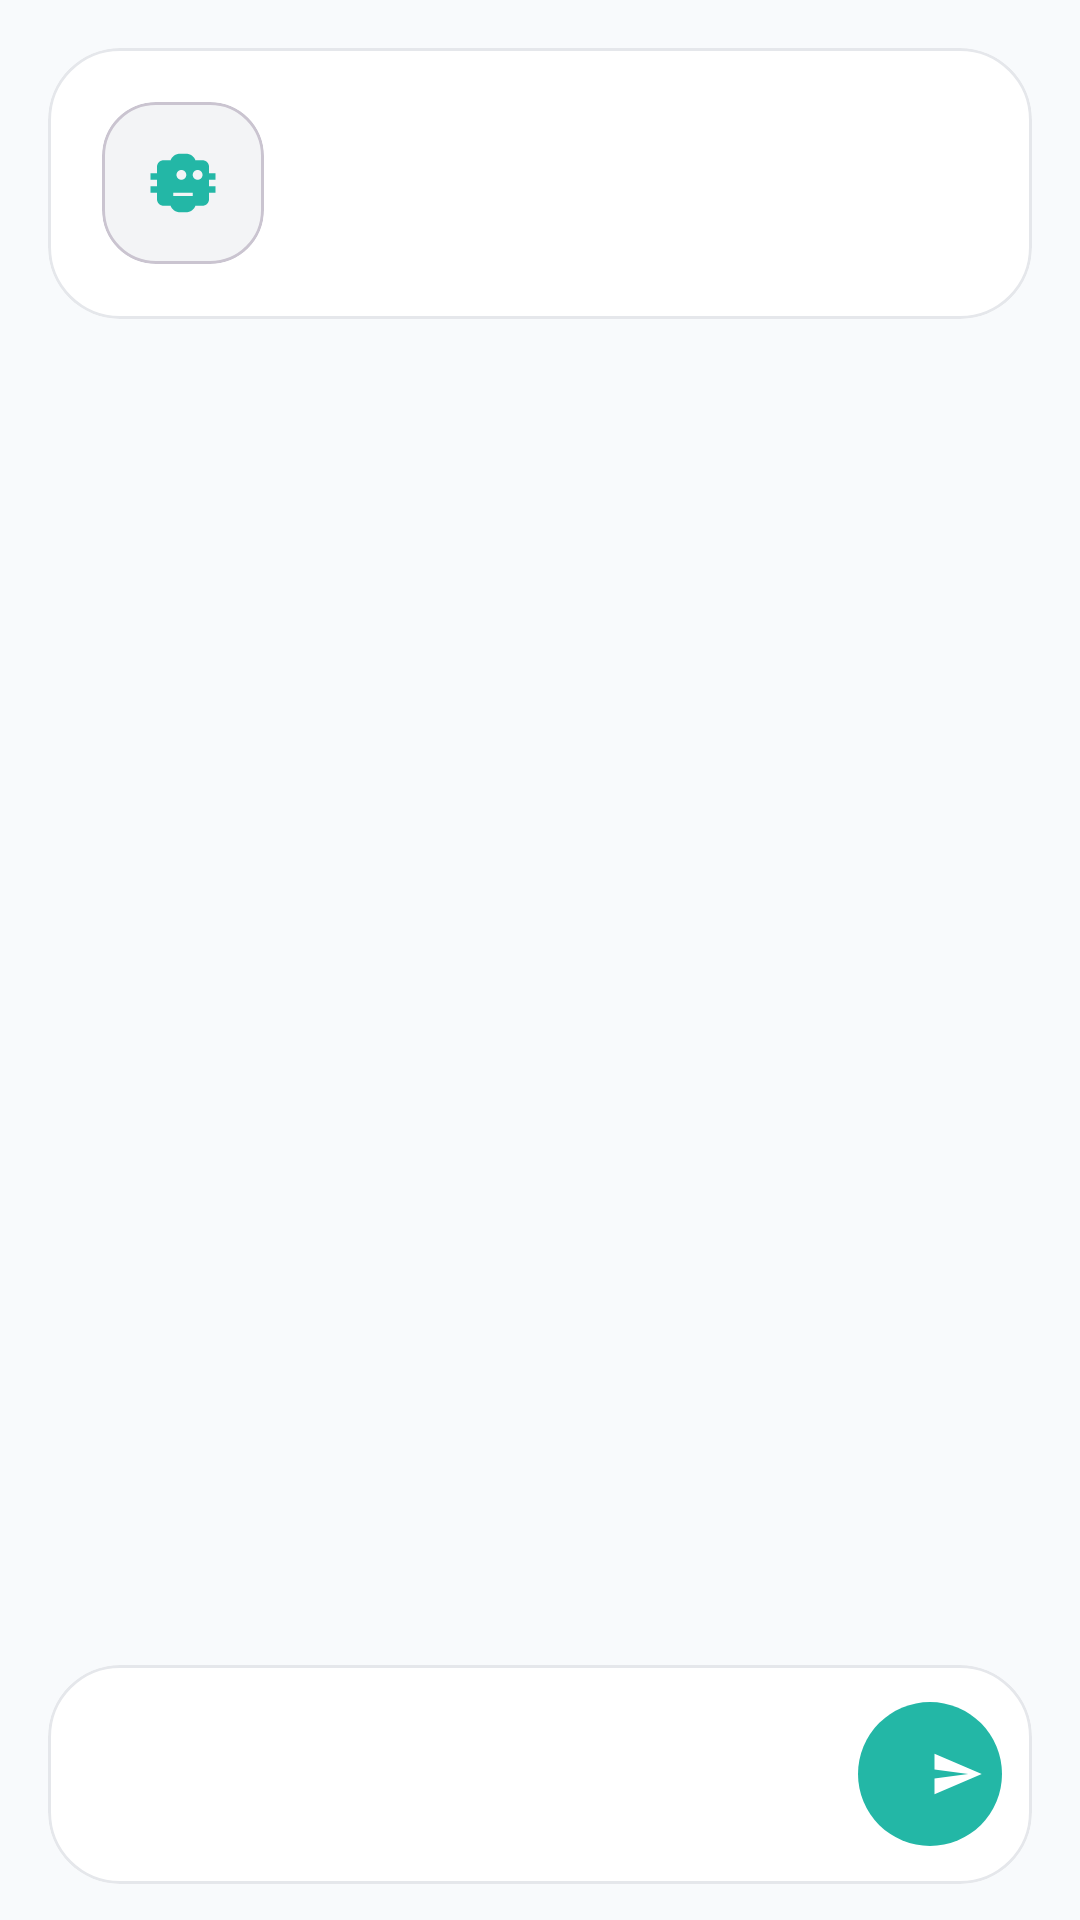

Produce the Android XML layout that renders to this screen, including the resource entries it uses.
<!-- AndroidManifest.xml: application theme Theme.NestHeaven -->
<!-- res/layout/fragment_ai_assistant.xml -->
<?xml version="1.0" encoding="utf-8"?>
<LinearLayout xmlns:android="http://schemas.android.com/apk/res/android"
    xmlns:app="http://schemas.android.com/apk/res-auto"
    android:layout_width="match_parent"
    android:layout_height="match_parent"
    android:background="@color/nh_surface"
    android:orientation="vertical"
    android:paddingStart="16dp"
    android:paddingTop="16dp"
    android:paddingEnd="16dp"
    android:paddingBottom="12dp">

    <com.google.android.material.card.MaterialCardView
        android:id="@+id/aiAssistantHeroCard"
        android:layout_width="match_parent"
        android:layout_height="wrap_content"
        app:cardBackgroundColor="@color/nh_surface_card"
        app:cardCornerRadius="24dp"
        app:cardElevation="0dp"
        app:strokeColor="@color/nh_border"
        app:strokeWidth="1dp">

        <LinearLayout
            android:layout_width="match_parent"
            android:layout_height="wrap_content"
            android:orientation="horizontal"
            android:padding="18dp">

            <com.google.android.material.card.MaterialCardView
                android:layout_width="54dp"
                android:layout_height="54dp"
                app:cardBackgroundColor="@color/nh_surface_muted"
                app:cardCornerRadius="18dp"
                app:cardElevation="0dp">

                <ImageView
                    android:layout_width="match_parent"
                    android:layout_height="match_parent"
                    android:contentDescription="@string/tab_ai"
                    android:padding="14dp"
                    android:src="@drawable/ic_nav_ai_24"
                    app:tint="@color/nh_login_teal" />
            </com.google.android.material.card.MaterialCardView>

            <LinearLayout
                android:layout_width="0dp"
                android:layout_height="wrap_content"
                android:layout_marginStart="14dp"
                android:layout_weight="1"
                android:orientation="vertical">

                <TextView
                    android:id="@+id/aiAssistantTitle"
                    android:layout_width="wrap_content"
                    android:layout_height="wrap_content"
                    android:textAppearance="@style/TextAppearance.Material3.TitleLarge"
                    android:textColor="@color/nh_text_primary"
                    android:textStyle="bold" />

                <TextView
                    android:id="@+id/aiAssistantSubtitle"
                    android:layout_width="wrap_content"
                    android:layout_height="wrap_content"
                    android:layout_marginTop="6dp"
                    android:textAppearance="@style/TextAppearance.Material3.BodyMedium"
                    android:textColor="@color/nh_text_secondary" />
            </LinearLayout>
        </LinearLayout>
    </com.google.android.material.card.MaterialCardView>

    <HorizontalScrollView
        android:layout_width="match_parent"
        android:layout_height="wrap_content"
        android:layout_marginTop="12dp"
        android:overScrollMode="never"
        android:scrollbars="none">

        <com.google.android.material.chip.ChipGroup
            android:id="@+id/aiAssistantPromptChips"
            android:layout_width="wrap_content"
            android:layout_height="wrap_content"
            app:chipSpacingHorizontal="8dp"
            app:chipSpacingVertical="8dp"
            app:singleLine="true" />
    </HorizontalScrollView>

    <androidx.recyclerview.widget.RecyclerView
        android:id="@+id/aiAssistantMessagesRecycler"
        android:layout_width="match_parent"
        android:layout_height="0dp"
        android:layout_marginTop="12dp"
        android:layout_weight="1"
        android:clipToPadding="false"
        android:paddingBottom="8dp"
        android:scrollbars="vertical" />

    <LinearLayout
        android:id="@+id/aiAssistantMatchesSection"
        android:layout_width="match_parent"
        android:layout_height="wrap_content"
        android:layout_marginTop="8dp"
        android:orientation="vertical"
        android:visibility="gone">

        <TextView
            android:id="@+id/aiAssistantMatchesTitle"
            android:layout_width="wrap_content"
            android:layout_height="wrap_content"
            android:textAppearance="@style/TextAppearance.Material3.TitleSmall"
            android:textColor="@color/nh_text_primary"
            android:textStyle="bold" />

        <androidx.recyclerview.widget.RecyclerView
            android:id="@+id/aiAssistantMatchesRecycler"
            android:layout_width="match_parent"
            android:layout_height="250dp"
            android:layout_marginTop="10dp"
            android:clipToPadding="false"
            android:paddingEnd="4dp"
            android:scrollbars="horizontal" />
    </LinearLayout>

    <com.google.android.material.card.MaterialCardView
        android:layout_width="match_parent"
        android:layout_height="wrap_content"
        android:layout_marginTop="12dp"
        app:cardBackgroundColor="@color/nh_surface_card"
        app:cardCornerRadius="24dp"
        app:cardElevation="0dp"
        app:strokeColor="@color/nh_border"
        app:strokeWidth="1dp">

        <LinearLayout
            android:layout_width="match_parent"
            android:layout_height="wrap_content"
            android:gravity="center_vertical"
            android:orientation="horizontal"
            android:paddingStart="14dp"
            android:paddingTop="10dp"
            android:paddingEnd="10dp"
            android:paddingBottom="10dp">

            <ProgressBar
                android:id="@+id/aiAssistantProgress"
                style="?android:attr/progressBarStyleSmall"
                android:layout_width="20dp"
                android:layout_height="20dp"
                android:layout_marginEnd="10dp"
                android:indeterminate="true"
                android:visibility="gone" />

            <com.google.android.material.textfield.TextInputLayout
                android:layout_width="0dp"
                android:layout_height="wrap_content"
                android:layout_weight="1"
                android:hint=""
                app:boxBackgroundMode="none"
                app:endIconMode="clear_text"
                app:hintEnabled="false">

                <com.google.android.material.textfield.TextInputEditText
                    android:id="@+id/aiAssistantInput"
                    android:layout_width="match_parent"
                    android:layout_height="wrap_content"
                    android:background="@null"
                    android:gravity="top|start"
                    android:imeOptions="actionSend"
                    android:inputType="textCapSentences|textMultiLine"
                    android:maxLines="4"
                    android:minLines="1"
                    android:textColor="@color/nh_text_primary"
                    android:textColorHint="@color/nh_text_secondary"
                    android:textSize="14sp" />
            </com.google.android.material.textfield.TextInputLayout>

            <com.google.android.material.button.MaterialButton
                android:id="@+id/aiAssistantSendButton"
                android:layout_width="48dp"
                android:layout_height="48dp"
                android:layout_marginStart="10dp"
                android:contentDescription="@string/tab_ai"
                android:insetTop="0dp"
                android:insetBottom="0dp"
                app:backgroundTint="@color/nh_login_teal"
                app:icon="@drawable/ic_send_24"
                app:iconTint="@android:color/white" />
        </LinearLayout>
    </com.google.android.material.card.MaterialCardView>

</LinearLayout>
<!-- resources referenced by this layout -->
<resources>
  <color name="nh_border">#E5E7EB</color>
  <color name="nh_login_teal">#23B7A6</color>
  <color name="nh_surface">#F8FAFC</color>
  <color name="nh_surface_card">#FFFFFF</color>
  <color name="nh_surface_muted">#F3F4F6</color>
  <color name="nh_text_primary">#111827</color>
  <color name="nh_text_secondary">#6B7280</color>
  <!-- drawable ic_nav_ai_24 (drawable) -->
  <?xml version="1.0" encoding="utf-8"?>
  <vector xmlns:android="http://schemas.android.com/apk/res/android"
      android:width="24dp"
      android:height="24dp"
      android:viewportWidth="24"
      android:viewportHeight="24">
      <path
          android:fillColor="#000000"
          android:pathData="M22,11V9h-2V7c0,-1.1 -0.9,-2 -2,-2h-2.18C15.4,3.84 14.3,3 13,3h-2c-1.3,0 -2.4,0.84 -2.82,2H6c-1.1,0 -2,0.9 -2,2v2H2v2h2v2H2v2h2v2c0,1.1 0.9,2 2,2h2.18c0.42,1.16 1.52,2 2.82,2h2c1.3,0 2.4,-0.84 2.82,-2H18c1.1,0 2,-0.9 2,-2v-2h2v-2h-2v-2h2v-2h-2zm-10.5,-3c0.83,0 1.5,0.67 1.5,1.5S12.33,11 11.5,11 10,10.33 10,9.5 10.67,8 11.5,8zm5,0c0.83,0 1.5,0.67 1.5,1.5S17.33,11 16.5,11 15,10.33 15,9.5 15.67,8 16.5,8zM15,16H9v-1h6v1z" />
  </vector>
  <!-- drawable ic_send_24 (drawable) -->
  <?xml version="1.0" encoding="utf-8"?>
  <vector xmlns:android="http://schemas.android.com/apk/res/android"
      android:width="24dp"
      android:height="24dp"
      android:viewportWidth="24"
      android:viewportHeight="24">
      <path
          android:fillColor="#000000"
          android:pathData="M2,21L23,12L2,3V10L17,12L2,14V21Z" />
  </vector>
  <string name="tab_ai">AI</string>
  <style name="Theme.NestHeaven" parent="Theme.NestHeaven.Base" />
  <style name="Theme.NestHeaven.Base" parent="Theme.Material3.DayNight.NoActionBar">
          <item name="colorPrimary">@color/nh_blue_600</item>
          <item name="colorOnPrimary">@color/nh_text_inverse</item>
          <item name="colorPrimaryContainer">@color/nh_blue_50</item>
          <item name="colorOnPrimaryContainer">@color/nh_blue_700</item>
          <item name="colorSecondary">@color/nh_blue_700</item>
          <item name="colorOnSecondary">@color/nh_text_inverse</item>
          <item name="colorSurface">@color/nh_surface_card</item>
          <item name="colorOnSurface">@color/nh_text_primary</item>
          <item name="colorSurfaceVariant">@color/nh_surface_muted</item>
          <item name="colorOnSurfaceVariant">@color/nh_text_secondary</item>
          <item name="colorOutline">@color/nh_border</item>
  
          <item name="android:windowBackground">@color/nh_surface</item>
          <item name="android:statusBarColor" tools:targetApi="l">@color/nh_surface_card</item>
          <item name="android:navigationBarColor">@color/nh_surface_card</item>
          <item name="android:windowLightStatusBar">true</item>
          <item name="android:windowLightNavigationBar" tools:targetApi="o_mr1">true</item>
      </style>
  <color name="nh_blue_600">#2563EB</color>
  <color name="nh_text_inverse">#FFFFFF</color>
  <color name="nh_blue_50">#EFF6FF</color>
  <color name="nh_blue_700">#1D4ED8</color>
</resources>
